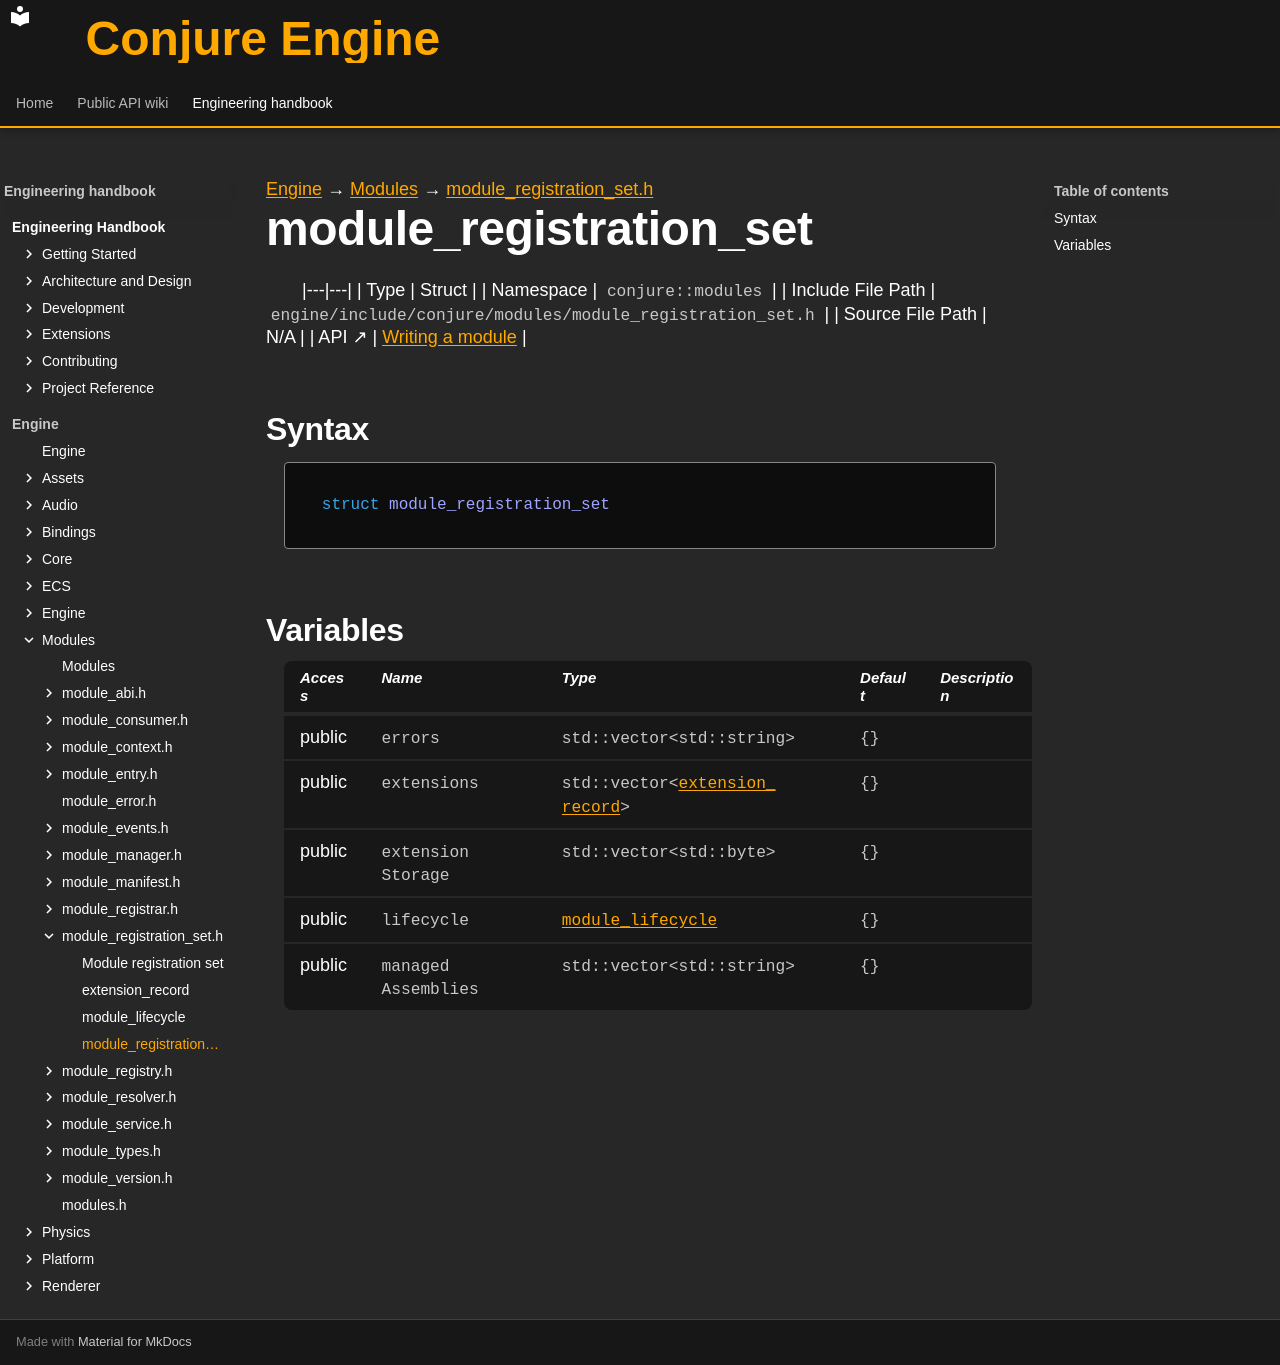

repository: Dozer90/Conjure-Engine · page: handbook/engine/modules/module-registration-set/module-registration-set.html · generator: mkdocs

---
kind: struct
---

[Engine](../../../engine.md) → [Modules](../../modules.md) → [module_registration_set.h](../module-registration-set.md)

# module_registration_set
<!-- doc-template:type -->

|---|---|
| Type | Struct |
| Namespace | `conjure::modules` |
| Include File Path | `engine/include/conjure/modules/module_registration_set.h` |
| Source File Path | N/A |
| API ↗ | [Writing a module](../../../../api/modules/writing-a-module.md) |

## Syntax

```cpp
struct module_registration_set
```







## Variables

<table class="variable-table">
<thead><tr><th>Access</th><th>Name</th><th>Type</th><th>Default</th><th>Description</th></tr></thead>
<tbody>
<tr><td>public</td><td><code class="signature">errors</code></td><td><code class="signature">std::vector&lt;std::string&gt;</code></td><td><code class="signature">{}</code></td><td></td></tr>
<tr><td>public</td><td><code class="signature">extensions</code></td><td><code class="signature">std::<wbr>vector&lt;<wbr><a href="extension-record.html">extension_<wbr>record</a>&gt;</code></td><td><code class="signature">{}</code></td><td></td></tr>
<tr><td>public</td><td><code class="signature">extension<wbr>Storage</code></td><td><code class="signature">std::vector&lt;std::byte&gt;</code></td><td><code class="signature">{}</code></td><td></td></tr>
<tr><td>public</td><td><code class="signature">lifecycle</code></td><td><code class="signature"><a href="module-lifecycle.html">module_lifecycle</a></code></td><td><code class="signature">{}</code></td><td></td></tr>
<tr><td>public</td><td><code class="signature">managed<wbr>Assemblies</code></td><td><code class="signature">std::vector&lt;std::string&gt;</code></td><td><code class="signature">{}</code></td><td></td></tr>
</tbody>
</table>

<!-- doc-content:notes:start -->

<!-- doc-content:notes:end -->

<!-- doc-legacy-anchors:start -->
<a id="constructors"></a>
<a id="destructors"></a>
<a id="functions"></a>
<!-- doc-legacy-anchors:end -->
